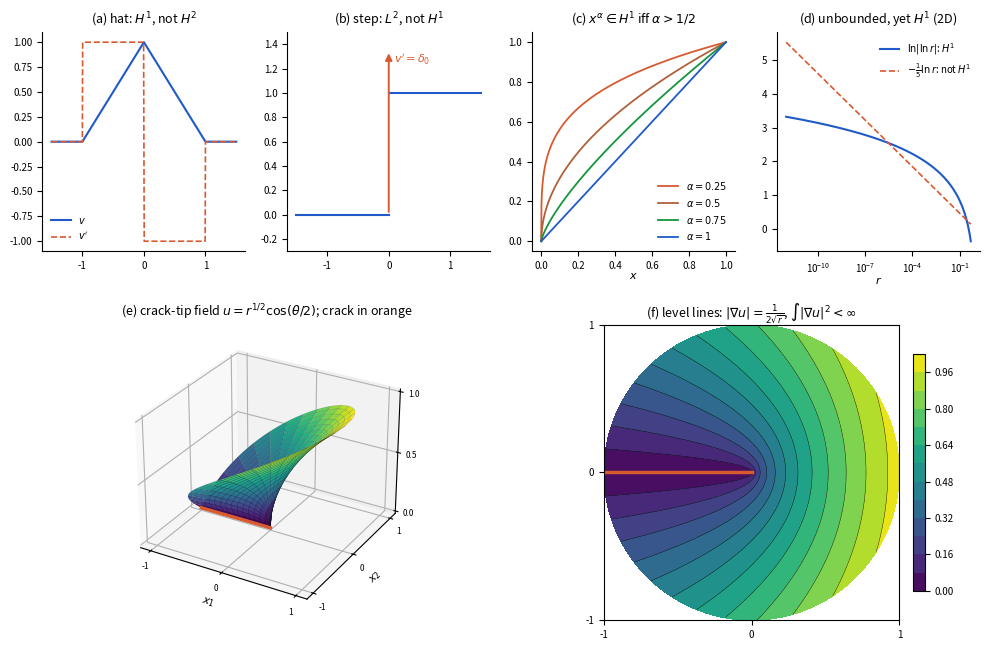

Source code (Python): (Note: this script raises an exception after producing the figure.)
"""
Generates figures/ch1/spaces.pdf (Chapter 1, Section "Function spaces in a
nutshell", Table "Examples and counterexamples of finite-energy functions").
(a) hat function and its derivative (a step): H^1, not H^2;
(b) step function, whose derivative is a Dirac mass: L^2, not H^1;
(c) x^alpha on (0,1): in H^1 iff alpha > 1/2;
(d) ln|ln r| (H^1 in 2D, unbounded) against ln r (not H^1);
(e) crack-tip field u = r^(1/2) cos(theta/2), crack along theta = +-pi;
(f) its level lines; |grad u| = 1/(2 sqrt r) is singular but
    |grad u|^2 = 1/(4r) is integrable in 2D (r dr dtheta).
Run: cd python/figures/ch1 && python3 fig_spaces.py
"""
import numpy as np
import matplotlib
matplotlib.use("Agg")
import matplotlib.pyplot as plt
from matplotlib import cm

BLUE, GREEN, ORANGE, GRAY = "#1F5AC8", "#14963C", "#D85A30", "#666666"
fig = plt.figure(figsize=(10, 6.6))
gs = fig.add_gridspec(2, 4, height_ratios=[1, 1.35])
axs = [fig.add_subplot(gs[0, k]) for k in range(4)]


def clean(ax):
    ax.spines[["top", "right"]].set_visible(False)
    ax.tick_params(labelsize=7)


# (a) hat
x = np.linspace(-1.5, 1.5, 601)
ax = axs[0]
ax.plot(x, np.clip(1 - np.abs(x), 0, None), color=BLUE, lw=1.5, label="$v$")
dv = np.where(np.abs(x) < 1, -np.sign(x), 0.0)
ax.plot(x, dv, color=ORANGE, lw=1.2, ls="--", label="$v'$")
ax.set_title("(a) hat: $H^1$, not $H^2$", fontsize=9)
ax.legend(frameon=False, fontsize=7, loc="lower left")
clean(ax)

# (b) step
ax = axs[1]
ax.plot([-1.5, 0], [0, 0], color=BLUE, lw=1.5)
ax.plot([0, 1.5], [1, 1], color=BLUE, lw=1.5, label="$v$")
ax.annotate("", xy=(0, 1.35), xytext=(0, 0),
            arrowprops=dict(arrowstyle="-|>", color=ORANGE, lw=1.4))
ax.text(0.08, 1.25, r"$v'=\delta_0$", color=ORANGE, fontsize=8)
ax.set_ylim(-0.3, 1.5)
ax.set_title("(b) step: $L^2$, not $H^1$", fontsize=9)
clean(ax)

# (c) x^alpha
ax = axs[2]
x = np.linspace(0, 1, 1001)
for a, c in zip([0.25, 0.5, 0.75, 1.0], [ORANGE, "#B0603A", GREEN, BLUE]):
    ax.plot(x, x**a, color=c, lw=1.3, label=rf"$\alpha={a:g}$")
ax.set_title(r"(c) $x^\alpha\in H^1$ iff $\alpha>1/2$", fontsize=9)
ax.legend(frameon=False, fontsize=7, loc="lower right")
ax.set_xlabel("$x$", fontsize=8, labelpad=0)
clean(ax)

# (d) ln|ln r| against ln r
ax = axs[3]
r = np.logspace(-12, np.log10(0.5), 400)
ax.semilogx(r, np.log(np.abs(np.log(r))), color=BLUE, lw=1.5,
            label=r"$\ln|\ln r|$: $H^1$")
ax.semilogx(r, -np.log(r) / 5, color=ORANGE, lw=1.2, ls="--",
            label=r"$-\frac{1}{5}\ln r$: not $H^1$")
ax.set_xlabel("$r$", fontsize=8, labelpad=0)
ax.set_title(r"(d) unbounded, yet $H^1$ (2D)", fontsize=9)
ax.legend(frameon=False, fontsize=7, loc="upper right")
clean(ax)

# (e) crack-tip field, surface
ax = fig.add_subplot(gs[1, :2], projection="3d")
R, T = np.meshgrid(np.linspace(0, 1, 60), np.linspace(-np.pi, np.pi, 121))
X, Y, U = R * np.cos(T), R * np.sin(T), np.sqrt(R) * np.cos(T / 2)
ax.plot_surface(X, Y, U, cmap=cm.viridis, rstride=4, cstride=4, lw=0.25,
                edgecolor=(0, 0, 0, 0.25))
ax.set_xticks([-1, 0, 1]); ax.set_yticks([-1, 0, 1]); ax.set_zticks([0, 0.5, 1])
ax.plot([-1, 0], [0, 0], [0, 0], color=ORANGE, lw=2.5, zorder=10)
ax.set_xlabel("$x_1$", fontsize=8, labelpad=-6)
ax.set_ylabel("$x_2$", fontsize=8, labelpad=-6)
ax.tick_params(labelsize=6, pad=-2)
ax.view_init(elev=28, azim=-60)
ax.set_title(r"(e) crack-tip field $u=r^{1/2}\cos(\theta/2)$; crack in orange",
             fontsize=9)

# (f) level lines
ax = fig.add_subplot(gs[1, 2:])
cs = ax.contourf(X, Y, U, levels=14, cmap=cm.viridis)
ax.contour(X, Y, U, levels=14, colors="k", linewidths=0.3)
ax.plot([-1, 0], [0, 0], color=ORANGE, lw=2.5)
ax.set_aspect("equal")
ax.set_xticks([-1, 0, 1]); ax.set_yticks([-1, 0, 1])
ax.tick_params(labelsize=7)
fig.colorbar(cs, ax=ax, shrink=0.8, pad=0.03).ax.tick_params(labelsize=7)
ax.set_title(r"(f) level lines: $|\nabla u|=\frac{1}{2\sqrt{r}}$,"
             r" $\int|\nabla u|^2<\infty$", fontsize=9)

fig.tight_layout()
fig.savefig("../../../figures/ch1/spaces.pdf")
# energy of the crack-tip field in the disc of radius rho: int |grad u|^2 = pi*rho/2
rho = 1.0
rr = np.linspace(1e-8, rho, 200001)
print("int_B |grad u|^2 =", 2 * np.pi * np.trapezoid(1 / (4 * rr) * rr, rr),
      "(exact pi/2 =", np.pi / 2, ")")
print("saved figures/ch1/spaces.pdf")
